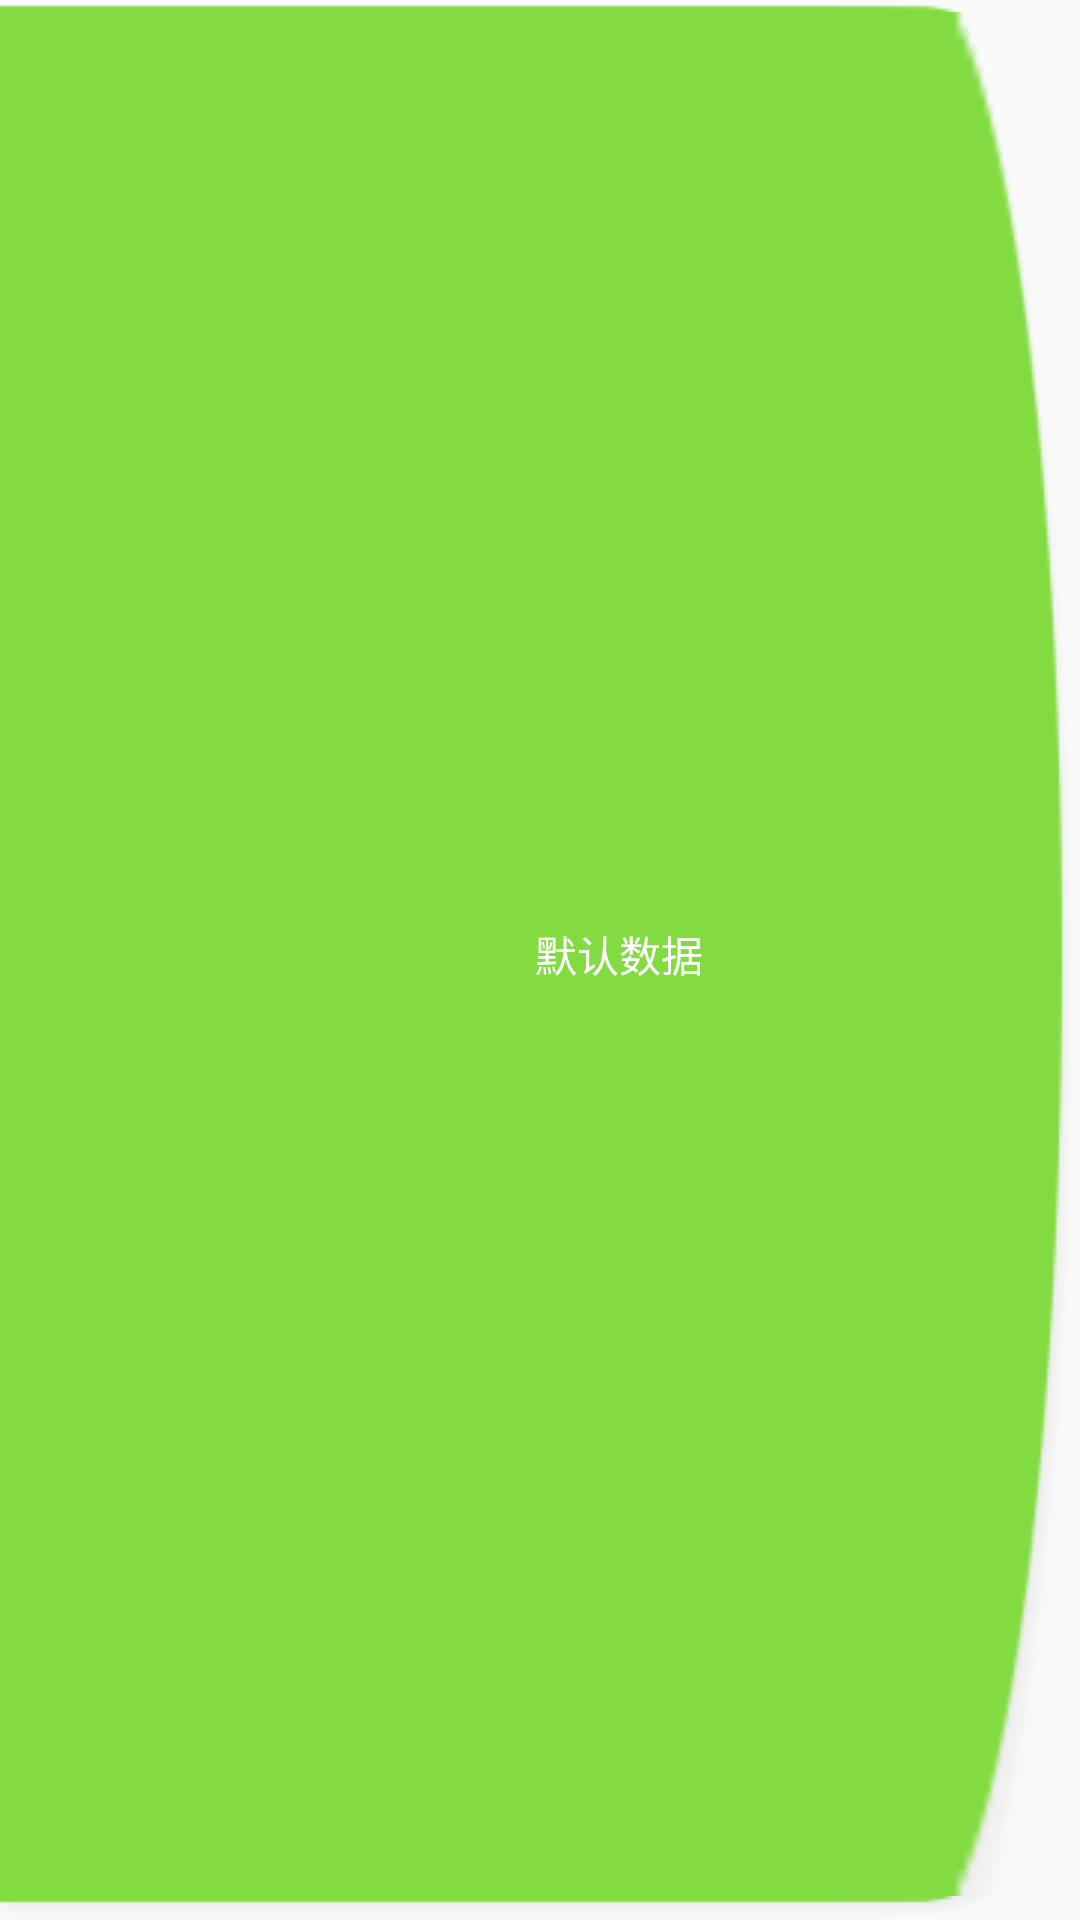

Here is an Android app screen rendered from its layout file. Give the layout XML and the strings, colors and styles it references.
<!-- AndroidManifest.xml: application theme Theme.AppCompat.Light.NoActionBar -->
<!-- res/layout/three_prompt_item.xml -->
<?xml version="1.0" encoding="utf-8"?>
<LinearLayout xmlns:android="http://schemas.android.com/apk/res/android"
    android:layout_width="match_parent"
    android:layout_height="60dp"
    android:orientation="horizontal"
    android:id="@+id/three_prompt_layout"
    android:background="@drawable/tiko_item_bg_0003">
    <ImageView
        android:layout_width="0dp"
        android:layout_height="match_parent"
        android:layout_weight="1"
        android:id="@+id/three_prompt_img_icon"
        android:src="@mipmap/tiko_item_icon_0003"/>
    <ImageView
        android:layout_width="0dp"
        android:layout_height="match_parent"
        android:id="@+id/three_prompt_img_text"

        android:layout_weight="2"
        android:src="@mipmap/tiko_item_text_0003_good_morning"/>
    <TextView
        android:layout_width="0dp"
        android:id="@+id/three_prompt_content"
        android:textColor="@color/colorBaiSe"
        android:gravity="center"
        android:text="默认数据"
        android:layout_height="match_parent"
        android:layout_weight="6"/>

</LinearLayout>
<!-- resources referenced by this layout -->
<resources>
  <color name="colorBaiSe">#ffffff</color>
</resources>
